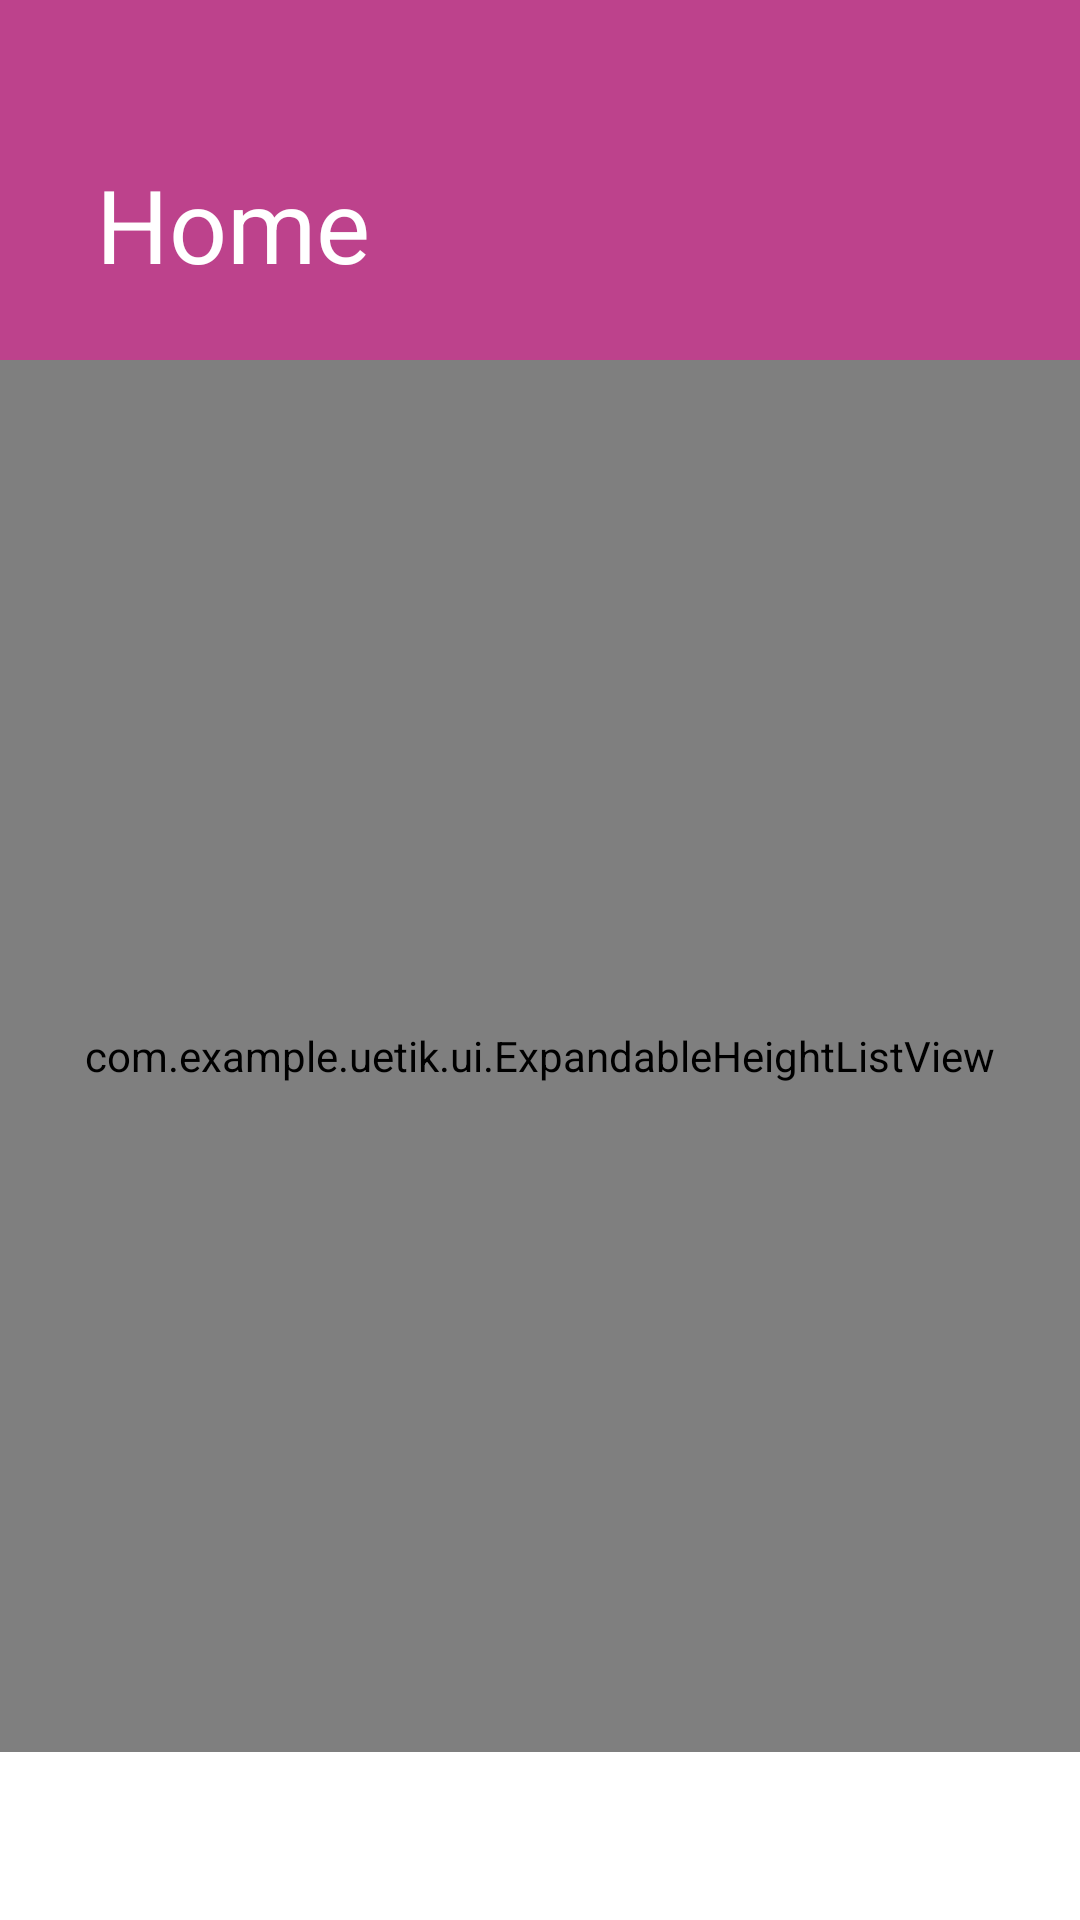

Write the Android layout XML for this screen, with the resource values it uses.
<!-- AndroidManifest.xml: fallback theme Theme.MaterialComponents.DayNight.NoActionBar -->
<!-- res/layout/fragment_home.xml -->
<?xml version="1.0" encoding="utf-8"?>
<androidx.coordinatorlayout.widget.CoordinatorLayout xmlns:android="http://schemas.android.com/apk/res/android"
    xmlns:app="http://schemas.android.com/apk/res-auto"
    xmlns:tools="http://schemas.android.com/tools"
    android:layout_width="match_parent"
    android:layout_height="match_parent"
    tools:context=".ui.home.HomeFragment"
    android:theme="@style/Theme.UETik">

    <com.google.android.material.appbar.AppBarLayout
        android:id="@+id/appbar"
        android:layout_width="match_parent"
        android:layout_height="120dp"
        android:fitsSystemWindows="true"
        android:theme="@style/Theme.UETik">

        <com.google.android.material.appbar.CollapsingToolbarLayout
            android:layout_width="match_parent"
            android:layout_height="match_parent"
            android:fitsSystemWindows="true"
            app:layout_scrollFlags="scroll|snap|exitUntilCollapsed"
            app:title="Home"
            android:id="@+id/collapsing_toolbar"
            android:elevation="0dp"
            android:theme="@style/CustomToolbarTheme">









            <androidx.appcompat.widget.Toolbar
                android:layout_width="match_parent"
                android:layout_height="?attr/actionBarSize"
                android:id="@+id/home_toolbar"
                app:layout_collapseMode="pin"
                android:elevation="0dp"
                android:theme="@style/ThemeOverlay.AppCompat.Dark">
            </androidx.appcompat.widget.Toolbar>

        </com.google.android.material.appbar.CollapsingToolbarLayout>
    </com.google.android.material.appbar.AppBarLayout>


    <androidx.core.widget.NestedScrollView
        android:layout_width="match_parent"
        android:layout_height="match_parent"
        android:fillViewport="true"
        android:layout_marginBottom="120dp"
        app:layout_behavior="com.google.android.material.appbar.AppBarLayout$ScrollingViewBehavior">
        <com.example.uetik.ui.ExpandableHeightListView
            android:id="@+id/listViewSong"
            android:layout_width="match_parent"
            android:layout_height="wrap_content"
            android:divider="@android:color/transparent"
            android:dividerHeight="10.0sp"
            android:nestedScrollingEnabled="true"
            android:padding="8dp"
            android:scrollbars="vertical"
            android:visibility="visible"></com.example.uetik.ui.ExpandableHeightListView>
    </androidx.core.widget.NestedScrollView>



</androidx.coordinatorlayout.widget.CoordinatorLayout>
<!-- resources referenced by this layout -->
<resources>
  <style name="CustomToolbarTheme" parent="@style/ThemeOverlay.AppCompat.Dark.ActionBar">
  
          
          <item name="android:textColorPrimary">@color/white</item>
          <item name="colorControlNormal">?attr/colorPrimary</item>
      </style>
  <style name="Theme.UETik" parent="Theme.AppCompat.Light.NoActionBar">
          
          <item name="colorPrimary">@color/primary_2</item>
          <item name="colorPrimaryVariant">@color/primary_2</item>
          <item name="colorOnPrimary">@color/primary_2</item>
          <item name="backgroundColor">@color/primary_2</item>
          
  
  
          <item name="colorOnSecondary">@color/black</item>
          <item name="cardBackgroundColor">@color/primary_2</item>
          <item name="android:textColor">@color/white</item>
          <item name="android:textColorPrimary">@color/black</item>
          <item name="actionMenuTextColor">@color/black</item>
          <item name="android:actionMenuTextColor">@color/black</item>
          <item name="android:itemTextAppearance">@style/myCustomMenuTextAppearance</item>
          
          <item name="android:statusBarColor" tools:targetApi="l">?attr/colorPrimaryVariant</item>
          <item name="android:windowLightStatusBar" tools:targetApi="m">true</item>
          <item name="colorControlNormal">@color/white</item>
          
          <item name="iconTint">@color/white</item>
  
      </style>
  <color name="white">#FFFFFFFF</color>
  <color name="primary_2">#bd428c</color>
  <color name="black">#FF000000</color>
</resources>
